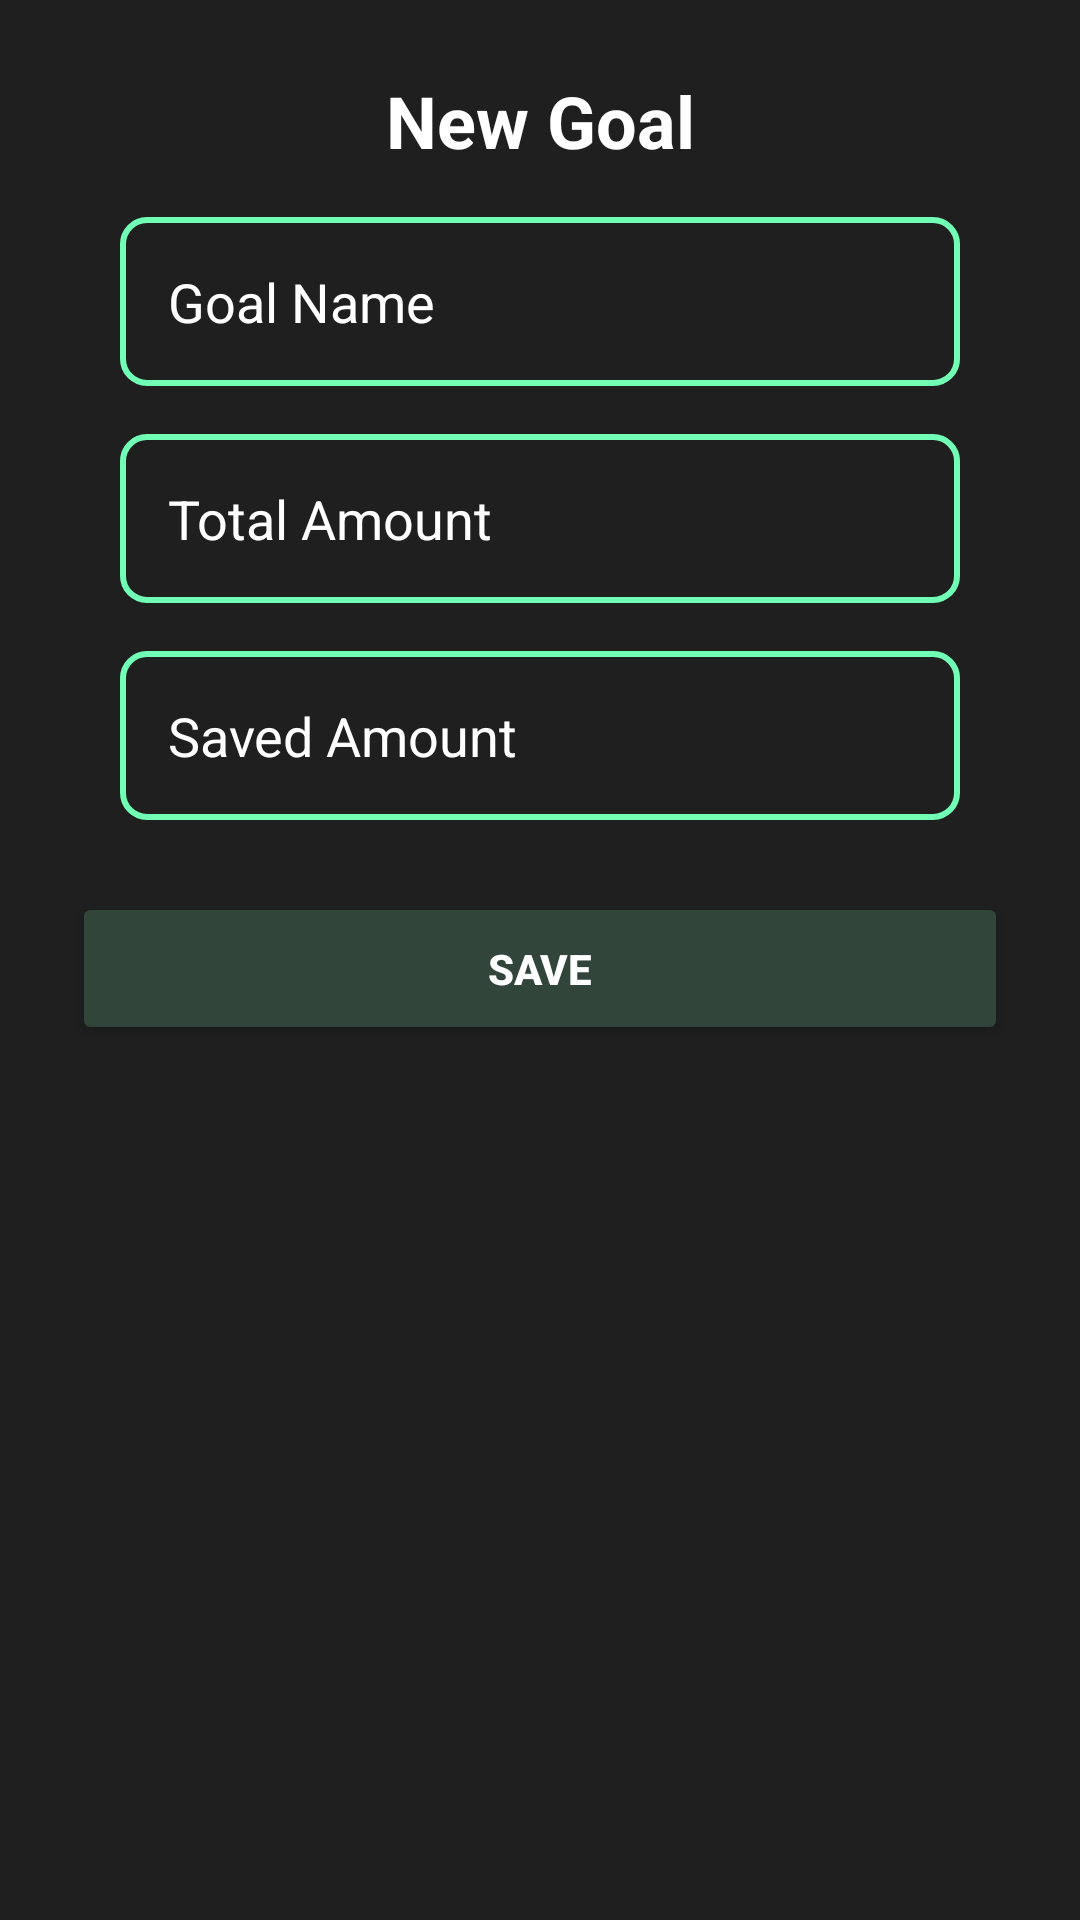

Produce the Android XML layout that renders to this screen, including the resource entries it uses.
<!-- AndroidManifest.xml: application theme Theme.SmartSpend -->
<!-- res/layout/dialog_add_goal.xml -->
<?xml version="1.0" encoding="utf-8"?>
<androidx.constraintlayout.widget.ConstraintLayout xmlns:android="http://schemas.android.com/apk/res/android"
    xmlns:app="http://schemas.android.com/apk/res-auto"
    android:layout_width="match_parent"
    android:layout_height="wrap_content"
    android:background="#1F1F1F"
    android:padding="24dp">

    <TextView
        android:id="@+id/title"
        android:layout_width="wrap_content"
        android:layout_height="wrap_content"
        android:text="New Goal"
        android:textColor="#FFFFFF"
        android:textSize="24sp"
        android:textStyle="bold"
        app:layout_constraintEnd_toEndOf="parent"
        app:layout_constraintStart_toStartOf="parent"
        app:layout_constraintTop_toTopOf="parent" />

    <EditText
        android:id="@+id/goalName"
        android:layout_width="0dp"
        android:layout_height="wrap_content"
        android:layout_marginTop="16dp"
        android:layout_marginHorizontal="16dp"
        android:background="@drawable/edittext_green_border"
        android:hint="Goal Name"
        android:padding="16dp"
        android:textColor="#FFFFFF"
        android:textColorHint="#FFFFFF"
        app:layout_constraintEnd_toEndOf="parent"
        app:layout_constraintStart_toStartOf="parent"
        app:layout_constraintTop_toBottomOf="@id/title" />

    <EditText
        android:id="@+id/totalAmount"
        android:layout_width="0dp"
        android:layout_height="wrap_content"
        android:layout_marginTop="16dp"
        android:layout_marginHorizontal="16dp"
        android:background="@drawable/edittext_green_border"
        android:hint="Total Amount"
        android:inputType="numberDecimal"
        android:padding="16dp"
        android:textColor="#FFFFFF"
        android:textColorHint="#FFFFFF"
        app:layout_constraintEnd_toEndOf="parent"
        app:layout_constraintStart_toStartOf="parent"
        app:layout_constraintTop_toBottomOf="@id/goalName" />

    <EditText
        android:id="@+id/savedAmount"
        android:layout_width="0dp"
        android:layout_height="wrap_content"
        android:layout_marginTop="16dp"
        android:layout_marginHorizontal="16dp"
        android:background="@drawable/edittext_green_border"
        android:hint="Saved Amount"
        android:inputType="numberDecimal"
        android:padding="16dp"
        android:textColor="#FFFFFF"
        android:textColorHint="#FFFFFF"
        app:layout_constraintEnd_toEndOf="parent"
        app:layout_constraintStart_toStartOf="parent"
        app:layout_constraintTop_toBottomOf="@id/totalAmount" />

    <Button
        android:id="@+id/saveButton"
        android:layout_width="0dp"
        android:layout_height="wrap_content"
        android:layout_marginTop="24dp"
        android:backgroundTint="#31453a"
        android:padding="16dp"
        android:text="Save"
        android:textColor="#FFFFFF"
        android:textStyle="bold"
        app:layout_constraintEnd_toEndOf="parent"
        app:layout_constraintStart_toStartOf="parent"
        app:layout_constraintTop_toBottomOf="@id/savedAmount" />

</androidx.constraintlayout.widget.ConstraintLayout>
<!-- resources referenced by this layout -->
<resources>
  <!-- drawable edittext_green_border (drawable) -->
  <?xml version="1.0" encoding="utf-8"?>
  <shape xmlns:android="http://schemas.android.com/apk/res/android">
      <solid android:color="#1F1F1F" />
  
      <stroke
          android:width="2dp"
          android:color="#70FFB5" />
  
      <corners android:radius="8dp" />
  </shape>
  <style name="Theme.SmartSpend" parent="Base.Theme.SmartSpend" />
  <style name="Base.Theme.SmartSpend" parent="Theme.Material3.DayNight.NoActionBar">
          
          
      </style>
</resources>
